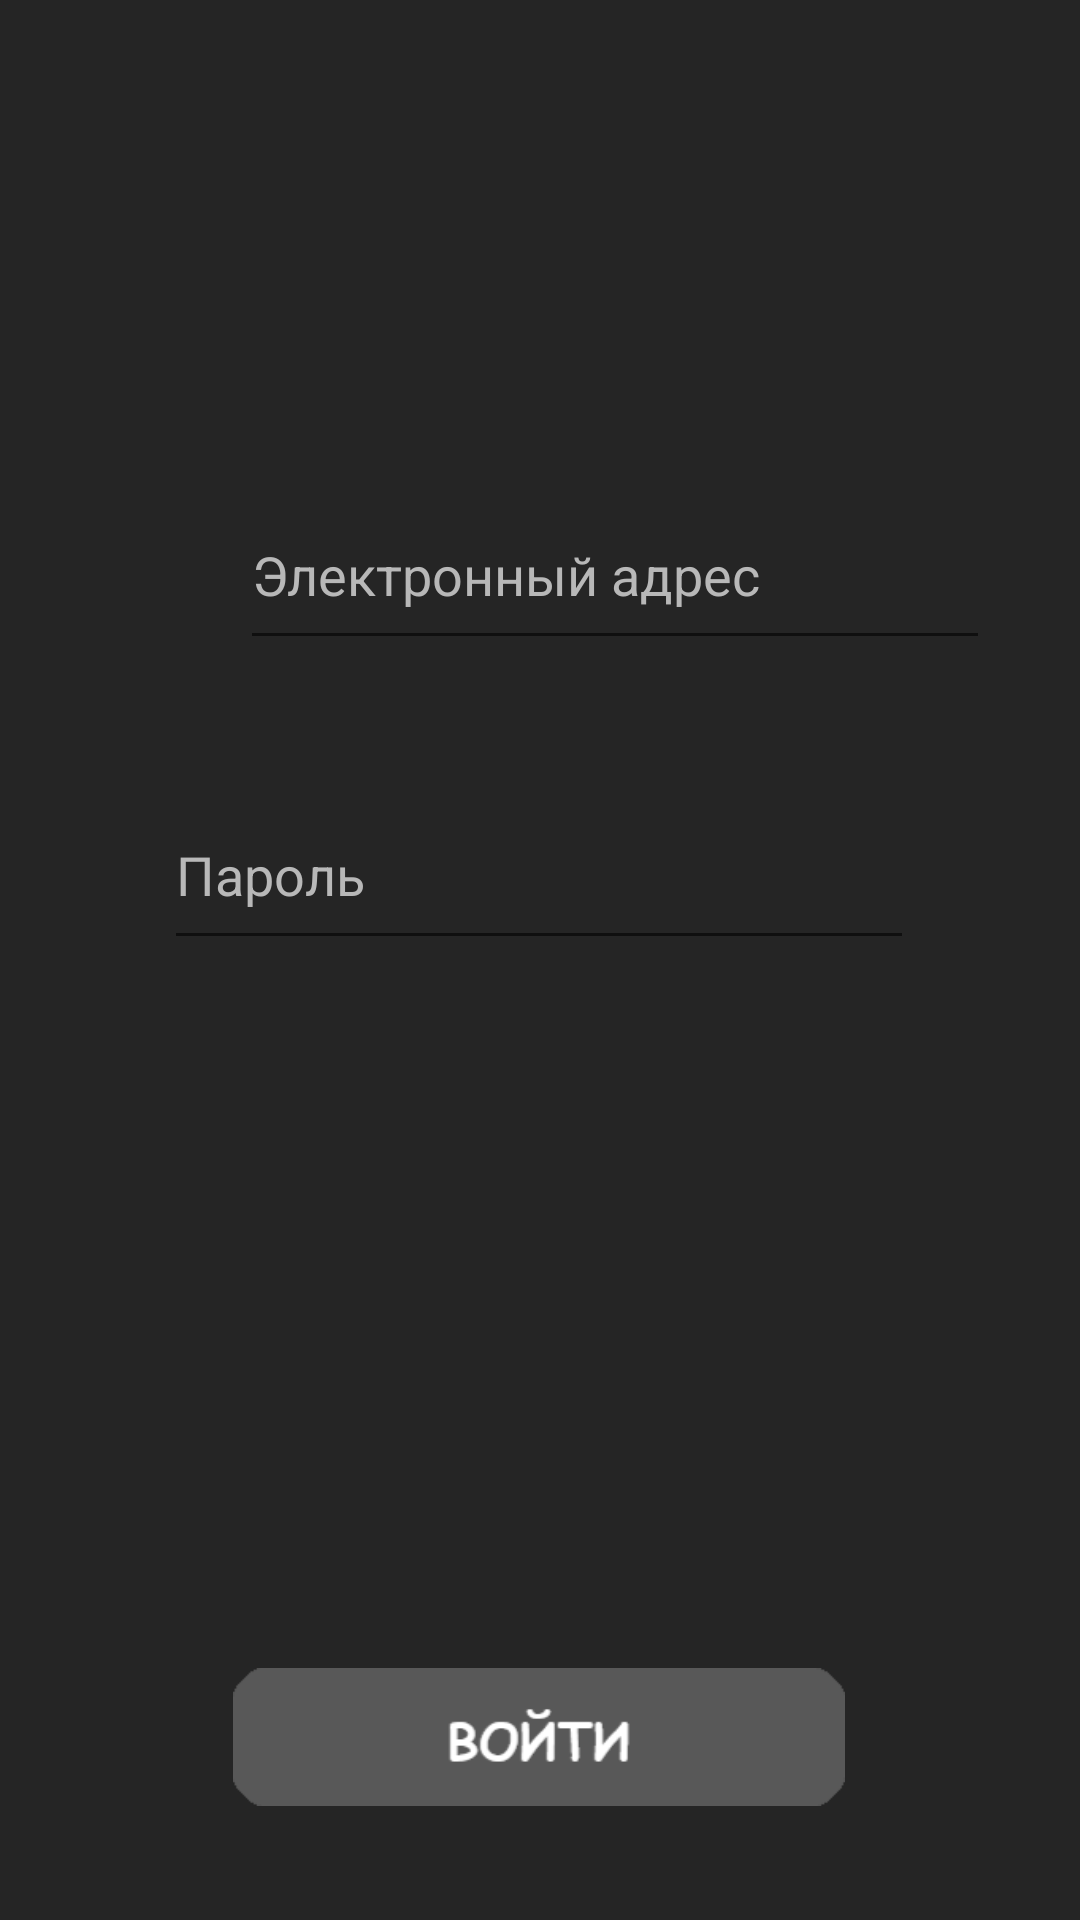

The Android layout XML behind this screen, and the referenced resources:
<!-- AndroidManifest.xml: application theme Theme.SultStore -->
<!-- res/layout/activity_login.xml -->
<?xml version="1.0" encoding="utf-8"?>
<androidx.constraintlayout.widget.ConstraintLayout xmlns:android="http://schemas.android.com/apk/res/android"
    xmlns:app="http://schemas.android.com/apk/res-auto"
    xmlns:tools="http://schemas.android.com/tools"
    android:background="@color/back"
    android:layout_width="match_parent"
    android:layout_height="match_parent"
    tools:context=".LoginActivity">

    <EditText
        android:id="@+id/email"
        android:layout_width="250dp"
        android:layout_height="60dp"
        android:layout_marginStart="80dp"
        android:layout_marginTop="160dp"
        android:layout_marginEnd="81dp"
        android:autofillHints="emailAddress"
        android:ems="10"
        android:hint="@string/email_text"
        android:inputType="textEmailAddress"
        android:textColor="@color/white"
        android:textColorHint="@color/grey"
        app:layout_constraintEnd_toEndOf="parent"
        app:layout_constraintHorizontal_bias="0.0"
        app:layout_constraintStart_toStartOf="parent"
        app:layout_constraintTop_toTopOf="parent" />

    <EditText
        android:id="@+id/password"
        android:layout_width="250dp"
        android:layout_height="60dp"
        android:layout_marginStart="80dp"
        android:layout_marginTop="40dp"
        android:layout_marginEnd="81dp"
        android:autofillHints="password"
        android:ems="10"
        android:hint="@string/password_text"
        android:inputType="textPassword"
        android:textColor="@color/white"
        android:textColorHint="@color/grey"
        app:layout_constraintEnd_toEndOf="parent"
        app:layout_constraintStart_toStartOf="parent"
        app:layout_constraintTop_toBottomOf="@+id/email" />

    <ImageView
        android:id="@+id/log"
        android:layout_width="204dp"
        android:layout_height="58dp"
        android:layout_marginStart="103dp"
        android:layout_marginTop="230dp"
        android:layout_marginEnd="104dp"
        android:contentDescription="@string/login"
        android:onClick="LogIn"
        app:layout_constraintEnd_toEndOf="parent"
        app:layout_constraintStart_toStartOf="parent"
        app:layout_constraintTop_toBottomOf="@+id/password"
        app:srcCompat="@drawable/login" />

    <TextView
        android:id="@+id/no_acc"
        android:layout_width="0dp"
        android:layout_height="0dp"
        android:layout_marginStart="90dp"
        android:layout_marginTop="10dp"
        android:layout_marginEnd="90dp"
        android:layout_marginBottom="65dp"
        android:gravity="center"
        android:minHeight="48dp"
        android:text="@string/login_text"
        android:textAllCaps="false"
        android:textColor="@color/white"
        android:textSize="15sp"
        android:onClick="onReg"
        app:layout_constraintBottom_toBottomOf="parent"
        app:layout_constraintEnd_toEndOf="parent"
        app:layout_constraintStart_toStartOf="parent"
        app:layout_constraintTop_toBottomOf="@+id/log" />

</androidx.constraintlayout.widget.ConstraintLayout>
<!-- resources referenced by this layout -->
<resources>
  <color name="back">#252525</color>
  <color name="grey">#B8B8B8</color>
  <color name="white">#FFFFFFFF</color>
  <!-- drawable login: png bitmap (drawable, 3314 bytes) -->
  <string name="email_text">Электронный адрес</string>
  <string name="login">Логин</string>
  <string name="login_text">Нет аккаунта? Регистрация</string>
  <string name="password_text">Пароль</string>
  <style name="Theme.SultStore" parent="Theme.MaterialComponents.DayNight.NoActionBar">
          
          <item name="colorPrimary">@color/purple_500</item>
          <item name="colorPrimaryVariant">@color/purple_700</item>
          <item name="colorOnPrimary">@color/white</item>
          
          <item name="colorSecondary">@color/teal_200</item>
          <item name="colorSecondaryVariant">@color/teal_700</item>
          <item name="colorOnSecondary">@color/black</item>
          
          <item name="android:statusBarColor">?attr/colorPrimaryVariant</item>
          
  
          <item name="android:windowNoTitle">true</item>
          <item name="android:windowFullscreen">true</item>
      </style>
  <color name="purple_500">#FF6200EE</color>
  <color name="purple_700">#FF3700B3</color>
  <color name="teal_200">#FF03DAC5</color>
  <color name="teal_700">#FF018786</color>
  <color name="black">#FF000000</color>
</resources>
